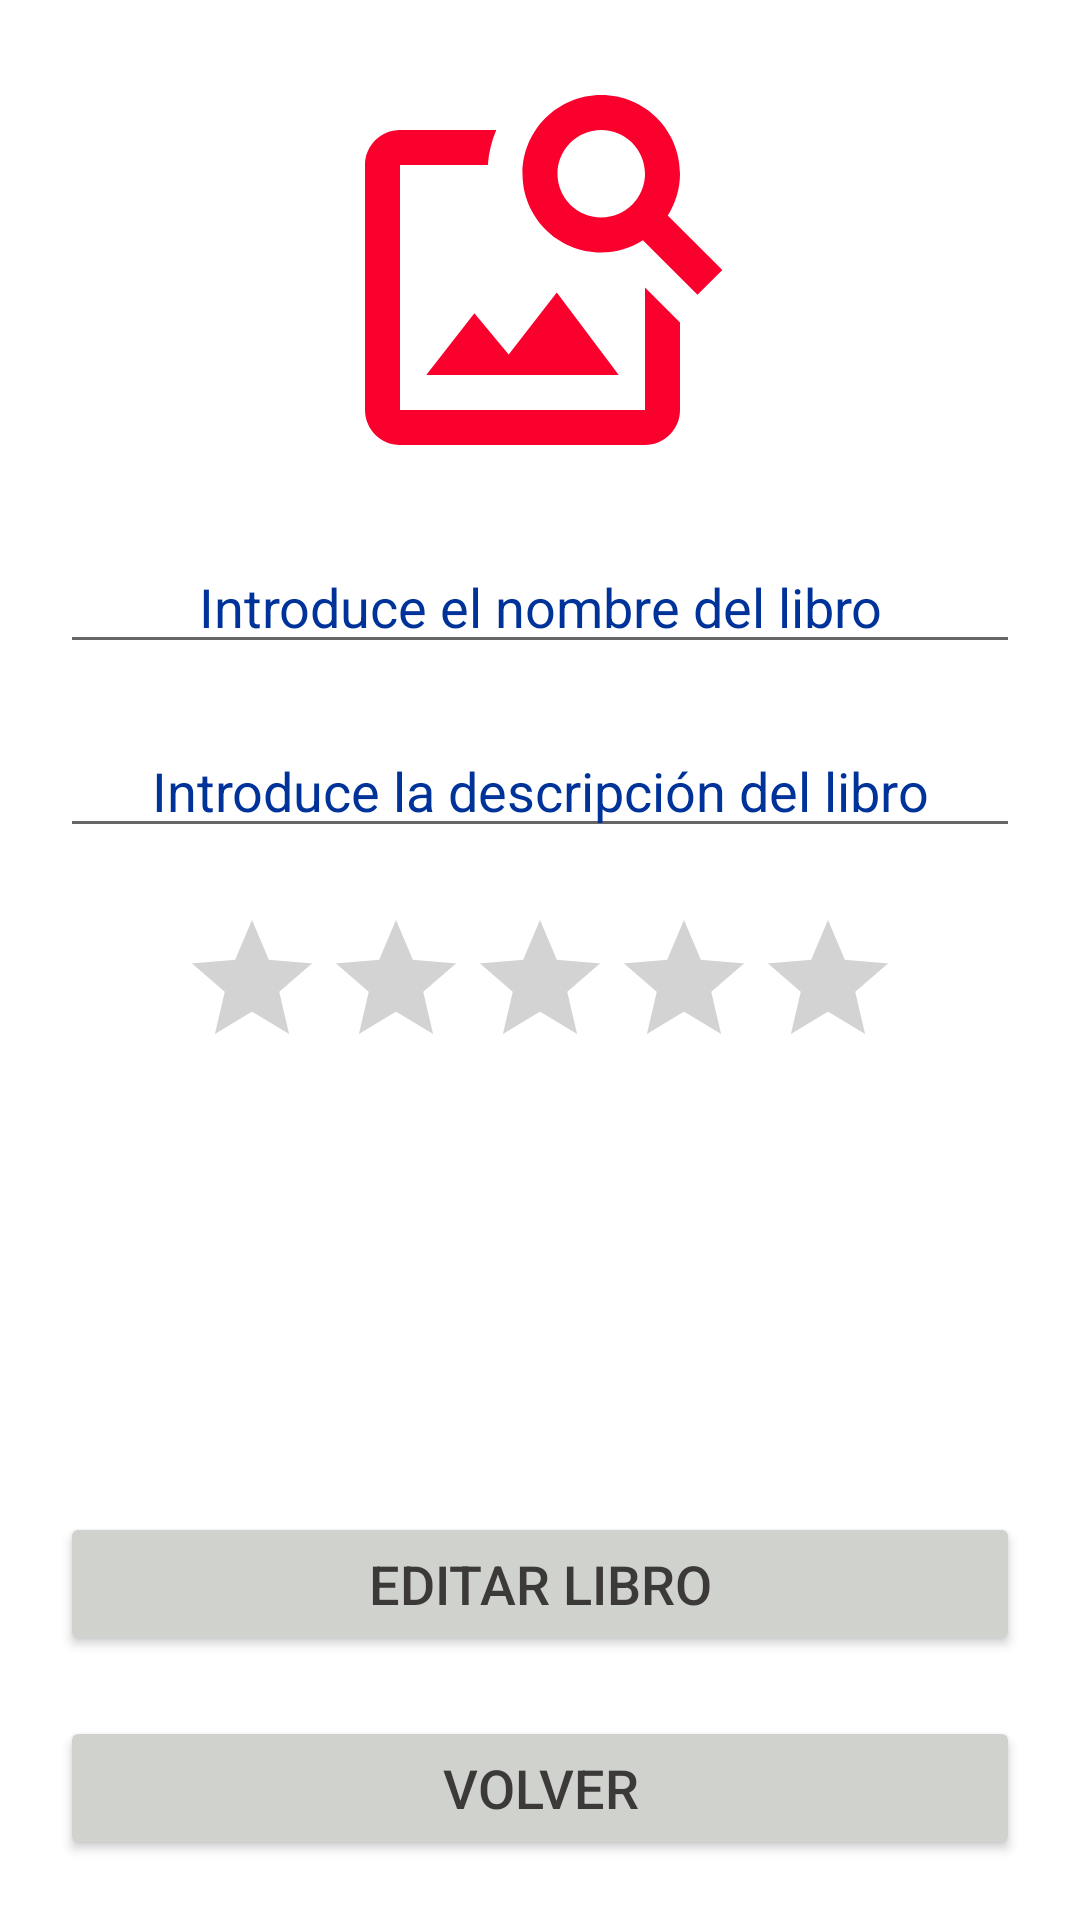

Reconstruct the res/layout file that produces this screen, plus the resources it refers to.
<!-- AndroidManifest.xml: application theme Theme.Firebase -->
<!-- res/layout/activity_editar_libro.xml -->
<?xml version="1.0" encoding="utf-8"?>
<androidx.constraintlayout.widget.ConstraintLayout xmlns:android="http://schemas.android.com/apk/res/android"
    xmlns:app="http://schemas.android.com/apk/res-auto"
    xmlns:tools="http://schemas.android.com/tools"
    android:layout_width="match_parent"
    android:layout_height="match_parent"
    android:background="@drawable/fondopapel"
    tools:context=".EditarLibro">

    <ImageView
        android:id="@+id/portada"
        android:layout_width="140dp"
        android:layout_height="140dp"
        android:layout_marginTop="20dp"
        android:src="@drawable/ic_image_search_24"
        app:layout_constraintEnd_toEndOf="parent"
        app:layout_constraintStart_toStartOf="parent"
        app:layout_constraintTop_toTopOf="parent" />

    <EditText
        android:id="@+id/nombre"
        android:layout_width="match_parent"
        android:layout_height="wrap_content"
        android:layout_marginStart="20dp"
        android:layout_marginTop="20dp"
        android:layout_marginEnd="20dp"
        android:hint="@string/nombreLibro"
        android:textAlignment="center"
        android:textColor="@color/azul"
        android:textColorHint="@color/azul"
        android:textSize="18sp"
        app:flow_horizontalBias="0.5"
        app:layout_constraintEnd_toEndOf="parent"
        app:layout_constraintStart_toStartOf="parent"
        app:layout_constraintTop_toBottomOf="@id/portada" />

    <EditText
        android:id="@+id/descripcion"
        android:layout_width="match_parent"
        android:layout_height="wrap_content"
        android:layout_marginStart="20dp"
        android:layout_marginTop="20dp"
        android:layout_marginEnd="20dp"
        android:hint="@string/descripcionLibro"
        android:textAlignment="center"
        android:textColor="@color/azul"
        android:textColorHint="@color/azul"
        android:textSize="18sp"
        app:flow_horizontalBias="0.5"
        app:layout_constraintEnd_toEndOf="parent"
        app:layout_constraintStart_toStartOf="parent"
        app:layout_constraintTop_toBottomOf="@id/nombre" />

    <EditText
        android:id="@+id/fecha"
        android:layout_width="wrap_content"
        android:layout_height="wrap_content"
        android:layout_marginStart="116dp"
        android:text="Fecha"
        android:textColor="@color/azul"
        android:textSize="16sp"
        android:textStyle="bold"
        app:layout_constraintStart_toEndOf="@id/nombre"
        app:layout_constraintTop_toTopOf="parent"
        app:layout_constraintBottom_toBottomOf="parent" />

    <RatingBar
        android:id="@+id/rating"
        android:layout_width="wrap_content"
        android:layout_height="wrap_content"
        android:layout_margin="20dp"
        android:isIndicator="false"
        android:numStars="5"
        android:stepSize="0.5"
        android:theme="@style/RatingBar.Yellow"
        app:layout_constraintEnd_toEndOf="parent"
        app:layout_constraintStart_toStartOf="parent"
        app:layout_constraintTop_toBottomOf="@id/descripcion" />

    <LinearLayout
        android:id="@+id/contenedor"
        android:layout_width="match_parent"
        android:layout_height="wrap_content"
        android:layout_marginTop="20dp"
        android:orientation="vertical"
        app:layout_constraintBottom_toBottomOf="parent">

        <Button
            android:id="@+id/modificar"
            android:layout_width="match_parent"
            android:layout_height="wrap_content"
            app:layout_constraintTop_toBottomOf="@id/rating"
            app:layout_constraintStart_toStartOf="parent"
            app:layout_constraintEnd_toEndOf="parent"
            android:layout_marginTop="20dp"
            android:layout_marginEnd="20dp"
            android:layout_marginStart="20dp"
            android:text="@string/editar"
            android:textSize="18sp"
            android:textColor="@color/fondoscuro"
            android:backgroundTint="@color/fondogris" />

        <Button
            android:id="@+id/volver"
            android:layout_width="match_parent"
            android:layout_height="wrap_content"
            app:layout_constraintTop_toBottomOf="@id/modificar"
            app:layout_constraintStart_toStartOf="parent"
            app:layout_constraintEnd_toEndOf="parent"

            android:layout_marginTop="20dp"
            android:layout_marginBottom="20dp"
            android:layout_marginEnd="20dp"
            android:layout_marginStart="20dp"
            android:text="@string/volver"
            android:textSize="18sp"
            android:textColor="@color/fondoscuro"
            android:backgroundTint="@color/fondogris" />
    </LinearLayout>
</androidx.constraintlayout.widget.ConstraintLayout>
<!-- resources referenced by this layout -->
<resources>
  <color name="azul">#003399</color>
  <color name="fondogris">#CFD2CD</color>
  <color name="fondoscuro">#3C3939</color>
  <!-- drawable ic_image_search_24 (drawable) -->
  <vector android:height="24dp" android:tint="@color/rojo"
      android:viewportHeight="24" android:viewportWidth="24"
      android:width="24dp" xmlns:android="http://schemas.android.com/apk/res/android">
      <path android:fillColor="@android:color/white" android:pathData="M18,13v7L4,20L4,6h5.02c0.05,-0.71 0.22,-1.38 0.48,-2L4,4c-1.1,0 -2,0.9 -2,2v14c0,1.1 0.9,2 2,2h14c1.1,0 2,-0.9 2,-2v-5l-2,-2zM16.5,18h-11l2.75,-3.53 1.96,2.36 2.75,-3.54zM19.3,8.89c0.44,-0.7 0.7,-1.51 0.7,-2.39C20,4.01 17.99,2 15.5,2S11,4.01 11,6.5s2.01,4.5 4.49,4.5c0.88,0 1.7,-0.26 2.39,-0.7L21,13.42 22.42,12 19.3,8.89zM15.5,9C14.12,9 13,7.88 13,6.5S14.12,4 15.5,4 18,5.12 18,6.5 16.88,9 15.5,9z"/>
  </vector>
  <string name="descripcionLibro">Introduce la descripción del libro</string>
  <string name="editar">Editar libro</string>
  <string name="nombreLibro">Introduce el nombre del libro</string>
  <string name="volver">Volver</string>
  <style name="RatingBar.Yellow" parent="Theme.AppCompat">
          <item name="colorControlNormal">@color/fondoestrella</item>
          <item name="colorControlActivated">@color/amarillo</item>
          <item name="android:progressDrawable">@drawable/ratingbar</item>
      </style>
  <style name="Theme.Firebase" parent="Theme.MaterialComponents.DayNight.DarkActionBar">
          
          <item name="colorPrimary">@color/fondoclarito</item>
          <item name="colorPrimaryVariant">@color/rojo</item>
          <item name="colorOnPrimary">@color/white</item>
          
          <item name="colorSecondary">@color/rojo</item>
          <item name="colorSecondaryVariant">@color/teal_700</item>
          <item name="colorOnSecondary">@color/black</item>
          
          <item name="android:statusBarColor" tools:targetApi="l">?attr/colorPrimaryVariant</item>
          
      </style>
  <color name="rojo">#fa002c</color>
  <color name="fondoestrella">#94000000</color>
  <color name="amarillo">#FFEB3B</color>
  <!-- drawable ratingbar (drawable) -->
  <?xml version="1.0" encoding="utf-8"?>
  <layer-list xmlns:android="http://schemas.android.com/apk/res/android">
      
      <item>
          <shape android:shape="rectangle">
              <solid android:color="@android:color/black" />
              <corners android:radius="4dp" />
          </shape>
      </item>
      
      <item android:left="2dp" android:right="2dp" android:top="2dp" android:bottom="2dp">
          <shape android:shape="rectangle">
              <solid android:color="@color/transparente" />
              <corners android:radius="2dp" />
          </shape>
      </item>
  </layer-list>
  <color name="fondoclarito">#BDF1E9</color>
  <color name="white">#FFFFFFFF</color>
  <color name="teal_700">#FF018786</color>
  <color name="black">#FF000000</color>
  <color name="transparente">#7EFFEB3B</color>
</resources>
